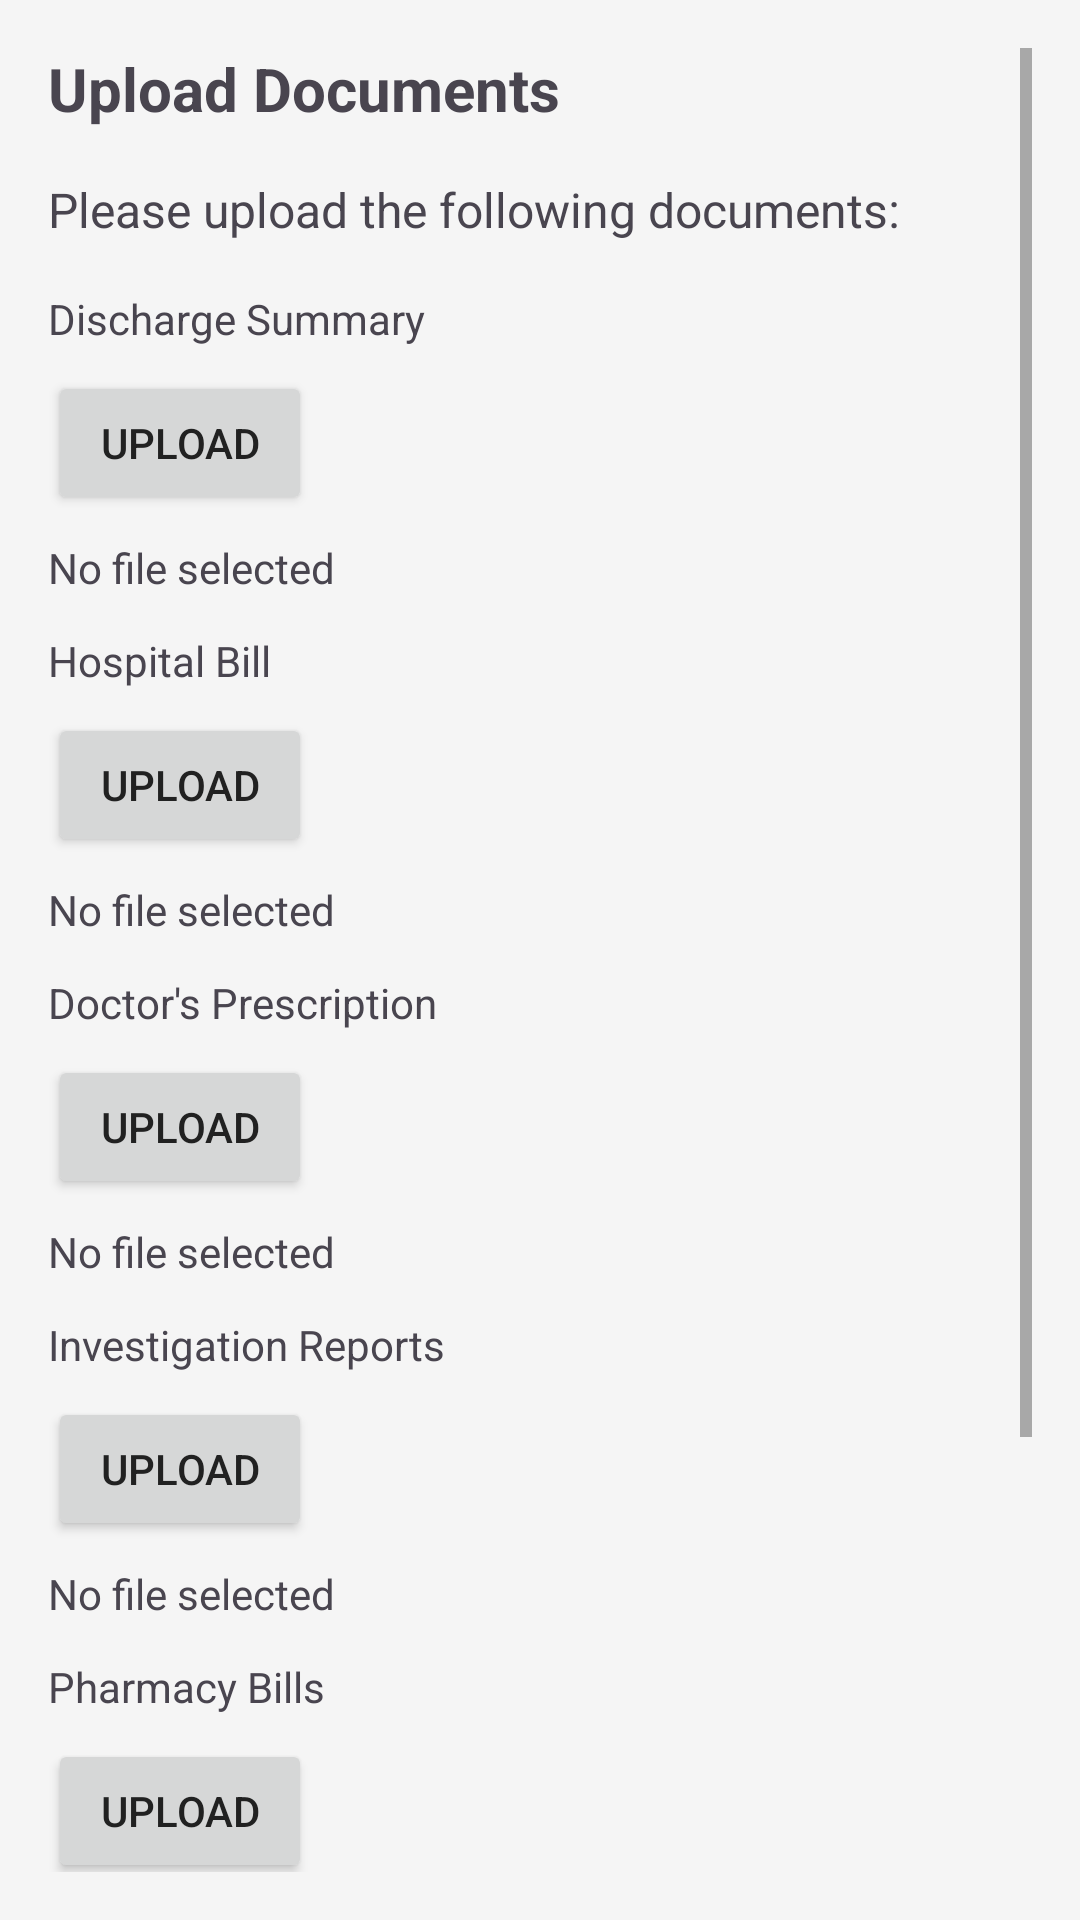

Write the Android layout XML for this screen, with the resource values it uses.
<!-- AndroidManifest.xml: application theme Theme.ClaimXpert -->
<!-- res/layout/activity_document_upload.xml -->
<?xml version="1.0" encoding="utf-8"?>
<ScrollView xmlns:android="http://schemas.android.com/apk/res/android"
    xmlns:tools="http://schemas.android.com/tools"
    android:layout_width="match_parent"
    android:layout_height="match_parent"
    android:padding="16dp"
    tools:context=".DocumentUploadActivity">

    <LinearLayout
        android:id="@+id/documentUploadLayout"
        android:layout_width="match_parent"
        android:layout_height="wrap_content"
        android:orientation="vertical">

        <TextView
            android:layout_width="wrap_content"
            android:layout_height="wrap_content"
            android:text="Upload Documents"
            android:textSize="20sp"
            android:textStyle="bold"
            android:layout_marginBottom="16dp" />

        <TextView
            android:layout_width="wrap_content"
            android:layout_height="wrap_content"
            android:text="Please upload the following documents:"
            android:textSize="16sp"
            android:layout_marginBottom="16dp" />

        <LinearLayout
            android:layout_width="match_parent"
            android:layout_height="wrap_content"
            android:orientation="vertical">

            <TextView
                android:layout_width="wrap_content"
                android:layout_height="wrap_content"
                android:text="Discharge Summary"
                android:layout_marginBottom="8dp" />

            <Button
                android:id="@+id/buttonUploadDischargeSummary"
                android:layout_width="wrap_content"
                android:layout_height="wrap_content"
                android:text="Upload"
                android:layout_marginBottom="8dp" />

            <TextView
                android:id="@+id/textViewDischargeSummaryName"
                android:layout_width="wrap_content"
                android:layout_height="wrap_content"
                android:text="No file selected"
                android:layout_marginBottom="12dp" />

        </LinearLayout>

        <LinearLayout
            android:layout_width="match_parent"
            android:layout_height="wrap_content"
            android:orientation="vertical">

            <TextView
                android:layout_width="wrap_content"
                android:layout_height="wrap_content"
                android:text="Hospital Bill"
                android:layout_marginBottom="8dp" />

            <Button
                android:id="@+id/buttonUploadHospitalBill"
                android:layout_width="wrap_content"
                android:layout_height="wrap_content"
                android:text="Upload"
                android:layout_marginBottom="8dp" />

            <TextView
                android:id="@+id/textViewHospitalBillName"
                android:layout_width="wrap_content"
                android:layout_height="wrap_content"
                android:text="No file selected"
                android:layout_marginBottom="12dp" />

        </LinearLayout>

        <LinearLayout
            android:layout_width="match_parent"
            android:layout_height="wrap_content"
            android:orientation="vertical">

            <TextView
                android:layout_width="wrap_content"
                android:layout_height="wrap_content"
                android:text="Doctor's Prescription"
                android:layout_marginBottom="8dp" />

            <Button
                android:id="@+id/buttonUploadDoctorsPrescription"
                android:layout_width="wrap_content"
                android:layout_height="wrap_content"
                android:text="Upload"
                android:layout_marginBottom="8dp" />

            <TextView
                android:id="@+id/textViewDoctorsPrescriptionName"
                android:layout_width="wrap_content"
                android:layout_height="wrap_content"
                android:text="No file selected"
                android:layout_marginBottom="12dp" />

        </LinearLayout>

        <LinearLayout
            android:layout_width="match_parent"
            android:layout_height="wrap_content"
            android:orientation="vertical">

            <TextView
                android:layout_width="wrap_content"
                android:layout_height="wrap_content"
                android:text="Investigation Reports"
                android:layout_marginBottom="8dp" />

            <Button
                android:id="@+id/buttonUploadInvestigationReports"
                android:layout_width="wrap_content"
                android:layout_height="wrap_content"
                android:text="Upload"
                android:layout_marginBottom="8dp" />

            <TextView
                android:id="@+id/textViewInvestigationReportsName"
                android:layout_width="wrap_content"
                android:layout_height="wrap_content"
                android:text="No file selected"
                android:layout_marginBottom="12dp" />

        </LinearLayout>

        <LinearLayout
            android:layout_width="match_parent"
            android:layout_height="wrap_content"
            android:orientation="vertical">

            <TextView
                android:layout_width="wrap_content"
                android:layout_height="wrap_content"
                android:text="Pharmacy Bills"
                android:layout_marginBottom="8dp" />

            <Button
                android:id="@+id/buttonUploadPharmacyBills"
                android:layout_width="wrap_content"
                android:layout_height="wrap_content"
                android:text="Upload"
                android:layout_marginBottom="8dp" />

            <TextView
                android:id="@+id/textViewPharmacyBillsName"
                android:layout_width="wrap_content"
                android:layout_height="wrap_content"
                android:text="No file selected"
                android:layout_marginBottom="12dp" />

        </LinearLayout>

        <LinearLayout
            android:layout_width="match_parent"
            android:layout_height="wrap_content"
            android:orientation="vertical">

            <TextView
                android:layout_width="wrap_content"
                android:layout_height="wrap_content"
                android:text="Others"
                android:layout_marginBottom="8dp" />

            <Button
                android:id="@+id/buttonUploadOthers"
                android:layout_width="wrap_content"
                android:layout_height="wrap_content"
                android:text="Upload"
                android:layout_marginBottom="8dp" />

            <TextView
                android:id="@+id/textViewOthersName"
                android:layout_width="wrap_content"
                android:layout_height="wrap_content"
                android:text="No file selected"
                android:layout_marginBottom="24dp" />

        </LinearLayout>

        <LinearLayout
            android:layout_width="match_parent"
            android:layout_height="wrap_content"
            android:orientation="horizontal"
            android:gravity="end">

            <Button
                android:id="@+id/buttonPrevious"
                android:layout_width="wrap_content"
                android:layout_height="wrap_content"
                android:text="Previous"
                android:layout_marginEnd="8dp" />

            <Button
                android:id="@+id/buttonNext"
                android:layout_width="wrap_content"
                android:layout_height="wrap_content"
                android:text="Next" />

        </LinearLayout>

    </LinearLayout>

</ScrollView>
<!-- resources referenced by this layout -->
<resources>
  <style name="Theme.ClaimXpert" parent="Base.Theme.ClaimXpert" />
  <style name="Base.Theme.ClaimXpert" parent="Theme.Material3.DayNight.NoActionBar">
          <item name="colorPrimary">@color/primaryColor</item>
          <item name="colorPrimaryVariant">@color/primaryColor</item> <item name="colorOnPrimary">@color/white</item>
          <item name="colorSecondary">@color/secondaryColor</item>
          <item name="colorSecondaryVariant">@color/secondaryColor</item> <item name="colorOnSecondary">@color/black</item>
          <item name="colorAccent">@color/colorAccent</item>
          <item name="android:statusBarColor">@color/primaryColor</item>
          <item name="android:textColorPrimary">@color/textColorPrimary</item>
          <item name="android:textColorSecondary">@color/textColorSecondary</item>
          <item name="android:windowBackground">@color/backgroundColor</item>
      </style>
  <color name="primaryColor">#1976D2</color>
  <color name="white">#FFFFFF</color>
  <color name="secondaryColor">#008577</color>
  <color name="black">#000000</color>
  <color name="colorAccent">#D81B60</color>
  <color name="textColorPrimary">#212121</color>
  <color name="textColorSecondary">#616161</color>
  <color name="backgroundColor">#F5F5F5</color>
</resources>
